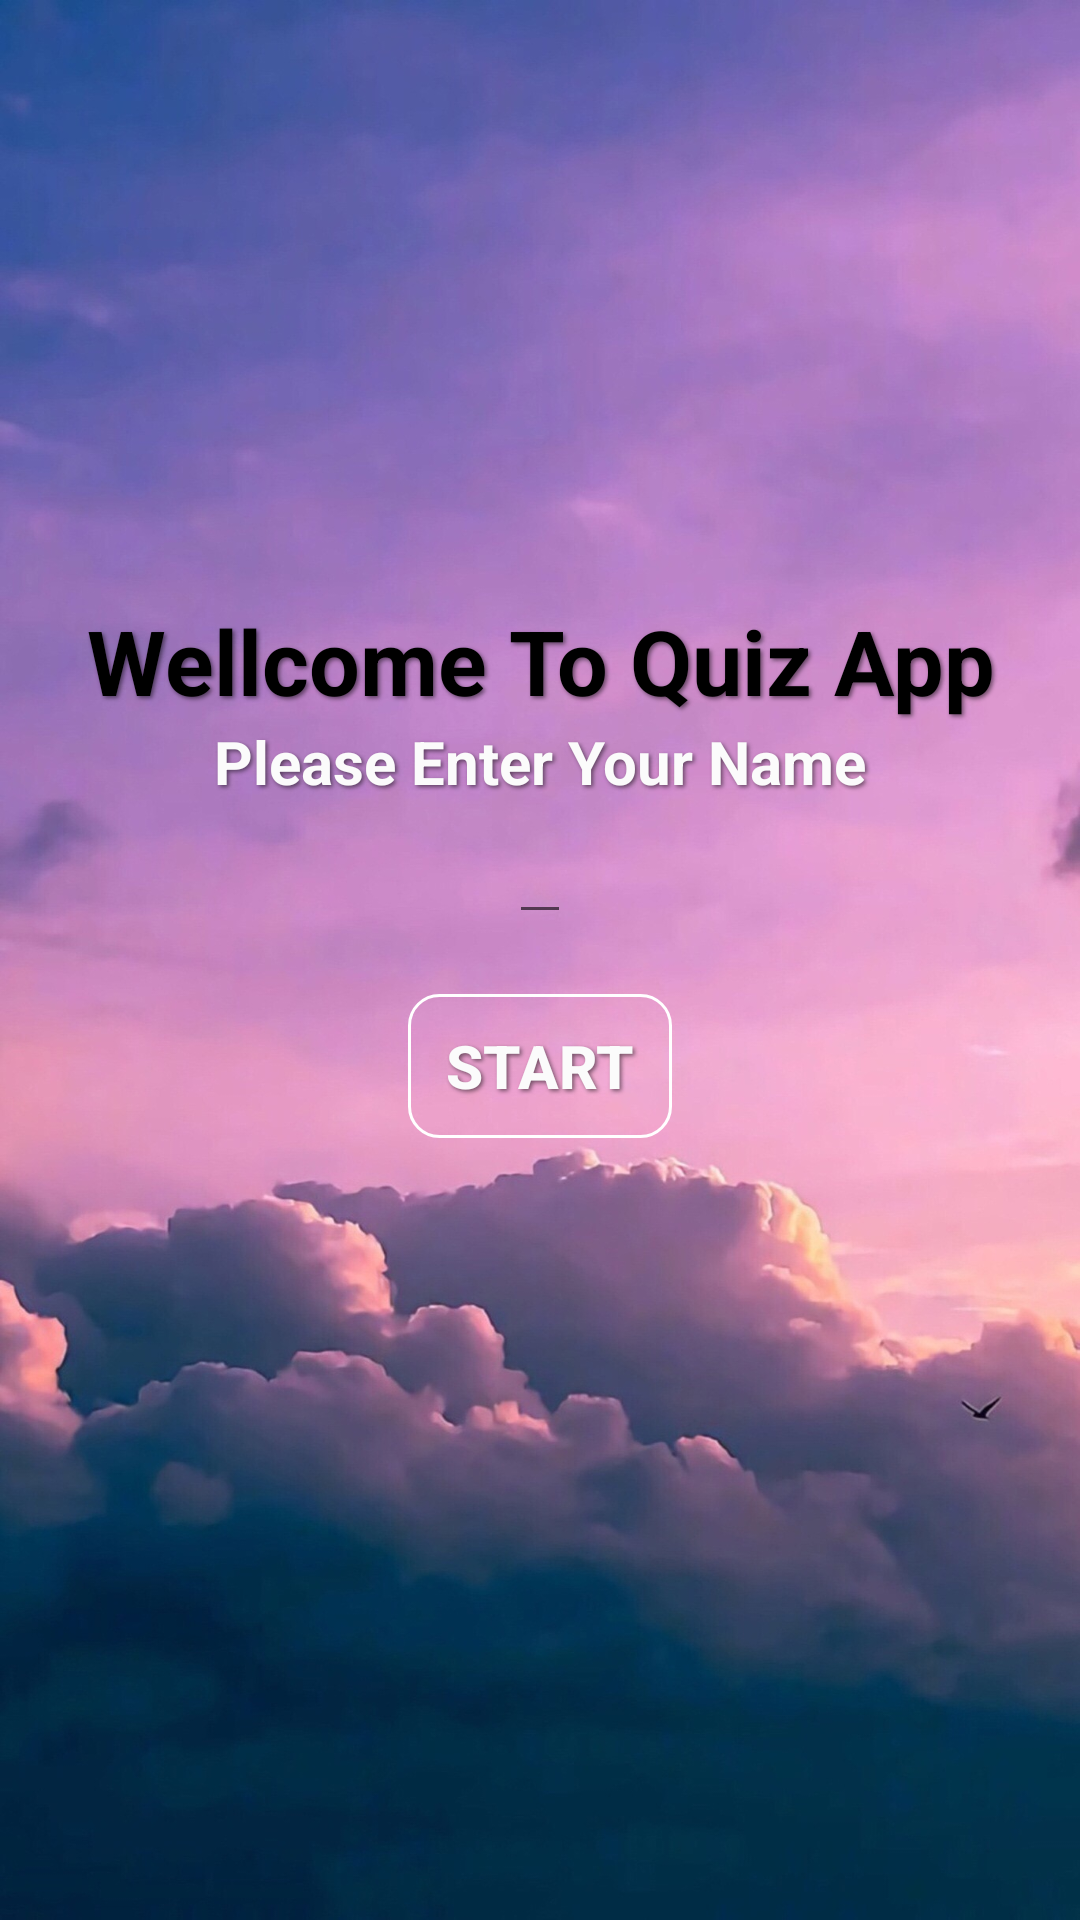

Write the Android layout XML for this screen, with the resource values it uses.
<!-- AndroidManifest.xml: application theme AppTheme -->
<!-- res/layout/activity_main.xml -->
<?xml version="1.0" encoding="utf-8"?>
<RelativeLayout xmlns:android="http://schemas.android.com/apk/res/android"
    xmlns:app="http://schemas.android.com/apk/res-auto"
    xmlns:tools="http://schemas.android.com/tools"
    android:layout_width="match_parent"
    android:layout_height="match_parent"
    tools:context=".MainActivity"
    android:background="@drawable/background"
    >

    <TextView
        android:id="@+id/wellcom"
        android:layout_width="match_parent"
        android:layout_height="wrap_content"
        android:layout_marginTop="200dp"
        android:gravity="center"
        android:text="Wellcome To Quiz App"
        android:textColor="#000000"
        android:textSize="30sp"
        android:textStyle="bold" />

    <TextView
        android:id="@+id/name"
        android:layout_width="match_parent"
        android:layout_height="wrap_content"
        android:text="Please Enter Your Name"
        android:textSize="20sp"
        android:gravity="center"
        android:layout_below="@+id/wellcom"
        android:textStyle="bold"/>
    <EditText
        android:id="@+id/fill"
        android:layout_width="wrap_content"
        android:layout_height="wrap_content"
        android:layout_below="@+id/name"
        android:layout_centerHorizontal="true"/>

    <Button
        android:id="@+id/next"
        android:layout_width="wrap_content"
        android:layout_height="wrap_content"
        android:layout_below="@id/fill"
        android:layout_centerHorizontal="true"
        android:layout_marginTop="20dp"
        android:text="START"
        android:background="@drawable/bg_transparen"

        />
</RelativeLayout>
<!-- resources referenced by this layout -->
<resources>
  <!-- drawable background: jpeg bitmap (drawable, 255727 bytes) -->
  <!-- drawable bg_transparen (drawable) -->
  <?xml version="1.0" encoding="utf-8"?>
  <selector xmlns:android="http://schemas.android.com/apk/res/android">
      <item>
          <shape android:shape="rectangle">
              
              <solid android:color="#00ffffff"/>
              
              <stroke android:color="#ffffff" android:width="1dp"/>
              <corners android:radius="10dp"/>
          </shape>
      </item>
  </selector>
  <style name="AppTheme" parent="Theme.AppCompat.Light.DarkActionBar">
          
          <item name="colorPrimary">@color/primary</item>
          <item name="colorPrimaryDark">@color/primary_dark</item>
          <item name="colorAccent">@color/accent</item>
          <item name="android:textSize">20sp</item>
          
          <item name="android:textStyle">bold</item>
          <item name="android:textColor">@color/light_font</item>
          <item name="android:shadowColor">@color/text_shadow</item>
          <item name="android:shadowDx">2</item>
          <item name="android:shadowDy">2</item>
          <item name="android:shadowRadius">3</item>
      </style>
  <color name="primary">#E91E63</color>
  <color name="primary_dark">#C2185B</color>
  <color name="accent">#FFEB3B</color>
  <color name="light_font">#FBFBFB</color>
  <color name="text_shadow">#7F000000</color>
</resources>
